Run: headless pygame with SDL's dummy video driver; simulated clock (each Clock.tick advances the game by its frame time, no real sleeping); random seed 0; keys injected as events and as key.get_pressed() state; mouse plan: one left click at the window centre at the start of phase 2, then a move to the lower-right quarter at the start of phase 3.
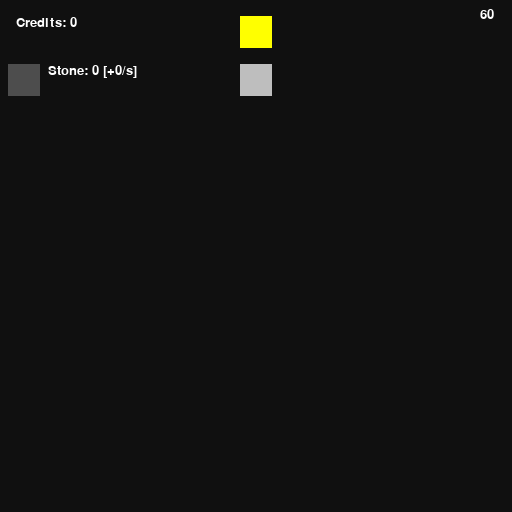
Frame 1 of 4 · flips 1–60 · no input
Frame 2 of 4 · flips 61–180 · clicked the window centre · tapped SPACE, RETURN · held RIGHT (→), D · screen unchanged from frame 1, image omitted
Frame 3 of 4 · flips 181–300 · moved the mouse to the lower-right quarter · held DOWN (↓), S · screen unchanged from frame 2, image omitted
Frame 4 of 4 · flips 301–420 · held LEFT (←), A, UP (↑), W · screen unchanged from frame 3, image omitted

The pygame program that drew these frames:

import pygame

class Business:
    def __init__(self):
        self.credits = 0
        self.stone = {'value': 1, 'amount': 0, 'miners': 0}
        
    def sell(self, material):
        material['amount'] = 0
        self.credits += material['amount'] * material['value']

def text(string, font, color='white'):
    return font.render(string, True, color)

def main():
    WIDTH, HEIGHT = 512, 512
    FRAMERATE = 60
    
    # Initial tasks.
    pygame.init()
    
    W = pygame.display.set_mode((WIDTH, HEIGHT))
    pygame.display.set_caption('Mine Clicker')
    
    FONT_S = pygame.font.SysFont('tahoma', 18)
    FONT_M = pygame.font.SysFont('tahoma', 20)
    FONT_L = pygame.font.SysFont('tahoma', 32)
    
    clock = pygame.time.Clock()
    b = Business()
    
    # Tasks ran every frame.
    run = True
    while run:
        # Keep steady framerate.
        clock.tick(FRAMERATE)
        
        # Handle events.
        event_mousebuttondown = False
        for event in pygame.event.get():
            if event.type == pygame.QUIT:
                run = False
            if event.type == pygame.MOUSEBUTTONDOWN:
                event_mousebuttondown = True
                
        # Logic
        fps = round(clock.get_fps())
        mouse_pos = pygame.mouse.get_pos()
        
        text_fps = text(f'{fps}', FONT_M)
        text_credits = text(f'Credits: {b.credits}', FONT_M)
        text_stone = text(f"Stone: {b.stone['amount']} [+{b.stone['miners']}/s]", FONT_M)
        
        BUTTON_MINE = pygame.Rect(240, 16, 32, 32)
        BUTTON_BUY_MINER_STONE = pygame.Rect(240, 64, 32, 32)
        BUTTON_SELL_STONE = pygame.Rect(8, 64, 32, 32)
        
        if event_mousebuttondown and pygame.mouse.get_pressed()[0]:
            if BUTTON_MINE.collidepoint(mouse_pos):
                b.stone['amount'] += 1
            if BUTTON_BUY_MINER_STONE.collidepoint(mouse_pos):
                b.stone['miners'] += 1
            if BUTTON_SELL_STONE.collidepoint(mouse_pos):
                b.sell(b.stone)
        
        # Draw
        W.fill((16, 16, 16)) # Background
        W.fill('yellow', BUTTON_MINE)
        W.fill('gray', BUTTON_BUY_MINER_STONE)
        W.fill('gray30', BUTTON_SELL_STONE)
        W.blits(((text_fps, (480, 8)),
                (text_credits, (16, 16)),
                (text_stone, (48, 64))))
        
        # Update screen.
        pygame.display.update()
        
    pygame.quit()

if __name__ == '__main__':
    main()
